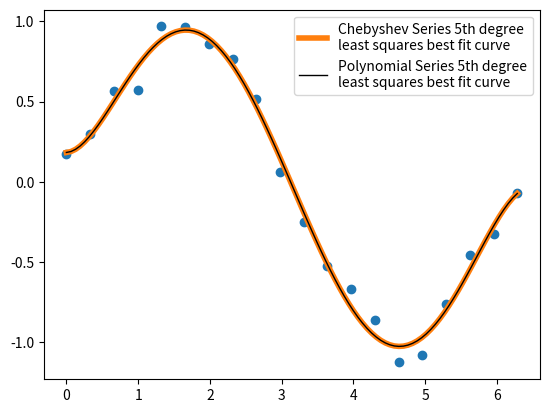

Write Python code to recreate this figure.
#!/usr/bin/env python3

"""
This file is part of eRCaGuy_hello_world:
https://github.com/ElectricRCAircraftGuy/eRCaGuy_hello_world

[redacted]
22 May 2023

Learn how to do polynomial best fits in Python, using `numpy`!
We will plot with `matplotlib`.

This code was modified from the code from the bottom of this page:
https://numpy.org/doc/stable/reference/routines.polynomials.classes.html

Status: done and works!

keywords: (keywords)

Check this script with `pylint` v2.0.0 or later. See "eRCaGuy_hello_world/python/README.md" for
installation instructions to install the latest version from GitHub.
For a list of all error codes, such as `C0301`, `C0116`, `W0105`, etc., see here:
https://pylint.pycqa.org/en/latest/messages/messages_list.html
```bash
pylint plot_best_fit_polynomial.py
```

Run command:
```bash
./plot_best_fit_polynomial.py
# OR
python3 plot_best_fit_polynomial.py
```

References:
1. *****+ See the example at the bottom of this page, which is where I
   originally modified this code from:
   https://numpy.org/doc/stable/reference/routines.polynomials.classes.html
1. ---
1. https://stackoverflow.com/questions/18767523/fitting-data-with-numpy
1. ***** https://numpy.org/doc/stable/reference/generated/numpy.polynomial.polynomial.Polynomial.html#numpy.polynomial.polynomial.Polynomial
  1. https://numpy.org/doc/stable/reference/generated/numpy.polynomial.polynomial.Polynomial.fit.html#numpy.polynomial.polynomial.Polynomial.fit
  1. Transition guide to use the new API:
     https://numpy.org/doc/stable/reference/routines.polynomials.html

"""

# ORIGINAL CODE:
# From the bottom of here: https://numpy.org/doc/stable/reference/routines.polynomials.classes.html
"""
import numpy as np
import matplotlib.pyplot as plt
from numpy.polynomial import Chebyshev as T

np.random.seed(11)
x = np.linspace(0, 2*np.pi, 20)
y = np.sin(x) + np.random.normal(scale=.1, size=x.shape)
p = T.fit(x, y, 5)
plt.plot(x, y, 'o')
xx, yy = p.linspace()
plt.plot(xx, yy, lw=2)
p.domain
p.window
plt.show()
"""

# MY VERSION:

import matplotlib.pyplot as plt
import numpy as np
from numpy.polynomial import Chebyshev
from numpy.polynomial import Polynomial

# https://numpy.org/doc/stable/reference/random/generated/numpy.random.seed.html
np.random.seed(11)

# Line-space: get evenly-spaced points to plot a line. See:
# https://numpy.org/doc/stable/reference/generated/numpy.linspace.html
# Returns a numpy ndarray: https://numpy.org/doc/stable/reference/generated/numpy.ndarray.html
x = np.linspace(0, 2*np.pi, num=20)

# Create some points from numpy ndarray `x` which are sinusoidal + some normal (Gaussian) noise.
# See `numpy.random.normal()` here:
# https://numpy.org/doc/stable/reference/random/generated/numpy.random.normal.html
y = np.sin(x) + np.random.normal(scale=.1, size=x.shape)

# For Chebyshev Series, see:
# 1. https://numpy.org/doc/stable/reference/routines.polynomials.chebyshev.html
# 1. Class definition:
#    https://numpy.org/doc/stable/reference/generated/numpy.polynomial.chebyshev.Chebyshev.html
#
# Obtain a 5th degree (order) least-squares fit curve to the x, y data
cheby_series = Chebyshev.fit(x, y, deg=5)
# Lines-space: get evenly-spaced points to plot a line; see:
# https://numpy.org/doc/stable/reference/generated/numpy.polynomial.chebyshev.Chebyshev.linspace.html
xx_cheby, yy_cheby = cheby_series.linspace()

print(f"cheby_series.domain = \n{cheby_series.domain}")
print(f"cheby_series.window = \n{cheby_series.window}")

# let's do it for a Polynomial series too; see:
# https://numpy.org/doc/stable/reference/generated/numpy.polynomial.polynomial.Polynomial.html
poly_series = Polynomial.fit(x, y, deg=5)
xx_poly, yy_poly = poly_series.linspace()

# plot

f1 = plt.figure()

plt.plot(x, y, 'o')
plt.plot(xx_cheby, yy_cheby, linewidth=4,
   label="Chebyshev Series 5th degree\nleast squares best fit curve")
plt.plot(xx_poly, yy_poly, 'k', linewidth=1,
   label="Polynomial Series 5th degree\nleast squares best fit curve")

plt.legend()
plt.show()


# pylint: disable-next=pointless-string-statement
"""
SAMPLE OUTPUT:

A single figure is displayed in its own GUI window. It consists of some dosts scattered around the
shape of a sine wave, with a thick Chebyshev best fit curve and a thin black Polynomial best fit
curve on top of that, both in the shape of a sine wave.

Also, the domain and window for the Chebyshev series only are printed to stdout.

"""
